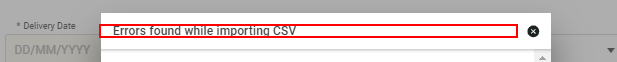
Workflow: Uniware_CreatePurchaseOrderReport

Step 1 [then]: find 'Errors found*'

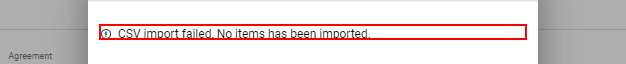
Step 2: find the element 'CSV import failed, No items has been imported.*'

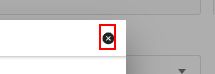
Step 3: click on the element
